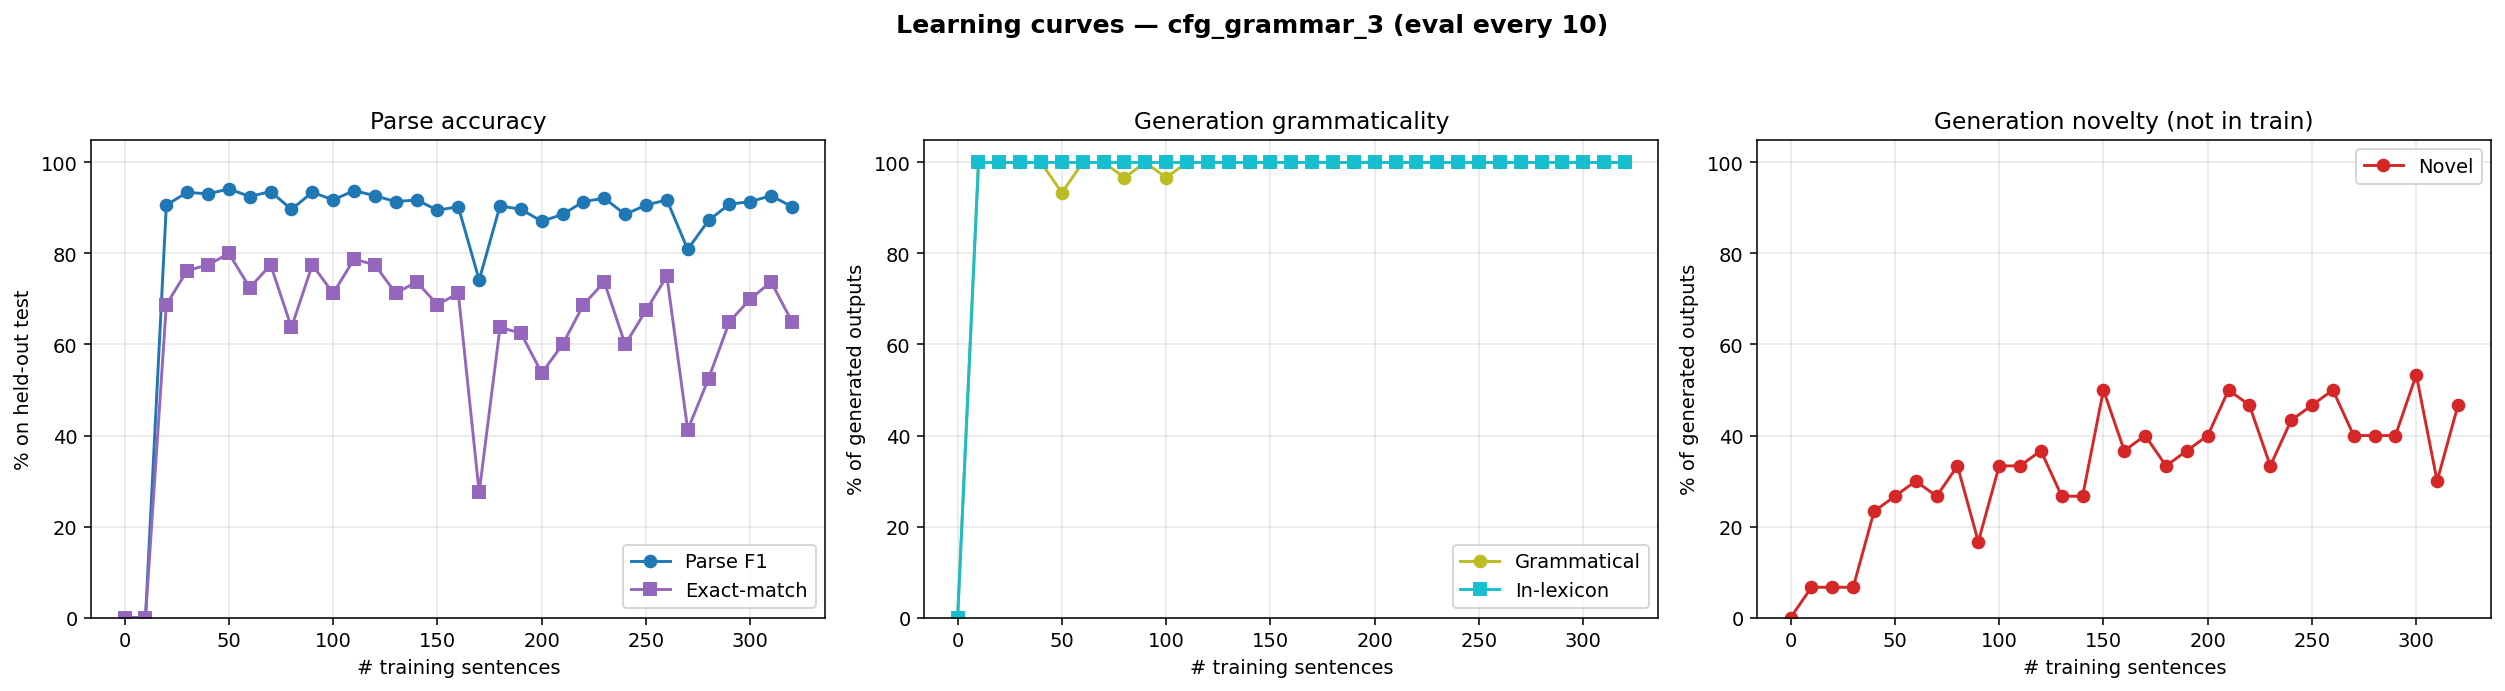

Values plotted in this chart, from the file beside it:
n_trained, parse_F1, parse_P, parse_R, parse_EM, gen_gram, gen_novel, gen_lex, gen_n
0, 0.0000, 0.0000, 0.0000, 0.0000, 0.0000, 0.0000, 0.0000, 0
10, 0.0000, 0.0000, 0.0000, 0.0000, 1, 0.0667, 1, 30
20, 0.9062, 0.9079, 0.9045, 0.6875, 1, 0.0667, 1, 30
30, 0.9345, 0.9345, 0.9345, 0.7625, 1, 0.0667, 1, 30
40, 0.9307, 0.9307, 0.9307, 0.7750, 1, 0.2333, 1, 30
50, 0.9419, 0.9419, 0.9419, 0.8000, 0.9333, 0.2667, 1, 30
60, 0.9251, 0.9251, 0.9251, 0.7250, 1, 0.3000, 1, 30
70, 0.9361, 0.9396, 0.9326, 0.7750, 1, 0.2667, 1, 30
80, 0.8968, 0.8985, 0.8951, 0.6375, 0.9667, 0.3333, 1, 30
90, 0.9345, 0.9345, 0.9345, 0.7750, 1, 0.1667, 1, 30
100, 0.9176, 0.9176, 0.9176, 0.7125, 0.9667, 0.3333, 1, 30
110, 0.9381, 0.9398, 0.9363, 0.7875, 1, 0.3333, 1, 30
120, 0.9268, 0.9286, 0.9251, 0.7750, 1, 0.3667, 1, 30
130, 0.9139, 0.9139, 0.9139, 0.7125, 1, 0.2667, 1, 30
140, 0.9176, 0.9176, 0.9176, 0.7375, 1, 0.2667, 1, 30
150, 0.8951, 0.8951, 0.8951, 0.6875, 1, 0.5000, 1, 30
160, 0.9026, 0.9026, 0.9026, 0.7125, 1, 0.3667, 1, 30
170, 0.7416, 0.7416, 0.7416, 0.2750, 1, 0.4000, 1, 30
180, 0.9045, 0.9045, 0.9045, 0.6375, 1, 0.3333, 1, 30
190, 0.8970, 0.8970, 0.8970, 0.6250, 1, 0.3667, 1, 30
200, 0.8708, 0.8708, 0.8708, 0.5375, 1, 0.4000, 1, 30
210, 0.8858, 0.8858, 0.8858, 0.6000, 1, 0.5000, 1, 30
220, 0.9139, 0.9139, 0.9139, 0.6875, 1, 0.4667, 1, 30
230, 0.9213, 0.9213, 0.9213, 0.7375, 1, 0.3333, 1, 30
240, 0.8858, 0.8858, 0.8858, 0.6000, 1, 0.4333, 1, 30
250, 0.9064, 0.9064, 0.9064, 0.6750, 1, 0.4667, 1, 30
260, 0.9176, 0.9176, 0.9176, 0.7500, 1, 0.5000, 1, 30
270, 0.8090, 0.8090, 0.8090, 0.4125, 1, 0.4000, 1, 30
280, 0.8727, 0.8727, 0.8727, 0.5250, 1, 0.4000, 1, 30
290, 0.9082, 0.9082, 0.9082, 0.6500, 1, 0.4000, 1, 30
300, 0.9139, 0.9139, 0.9139, 0.7000, 1, 0.5333, 1, 30
310, 0.9270, 0.9270, 0.9270, 0.7375, 1, 0.3000, 1, 30
320, 0.9026, 0.9026, 0.9026, 0.6500, 1, 0.4667, 1, 30
